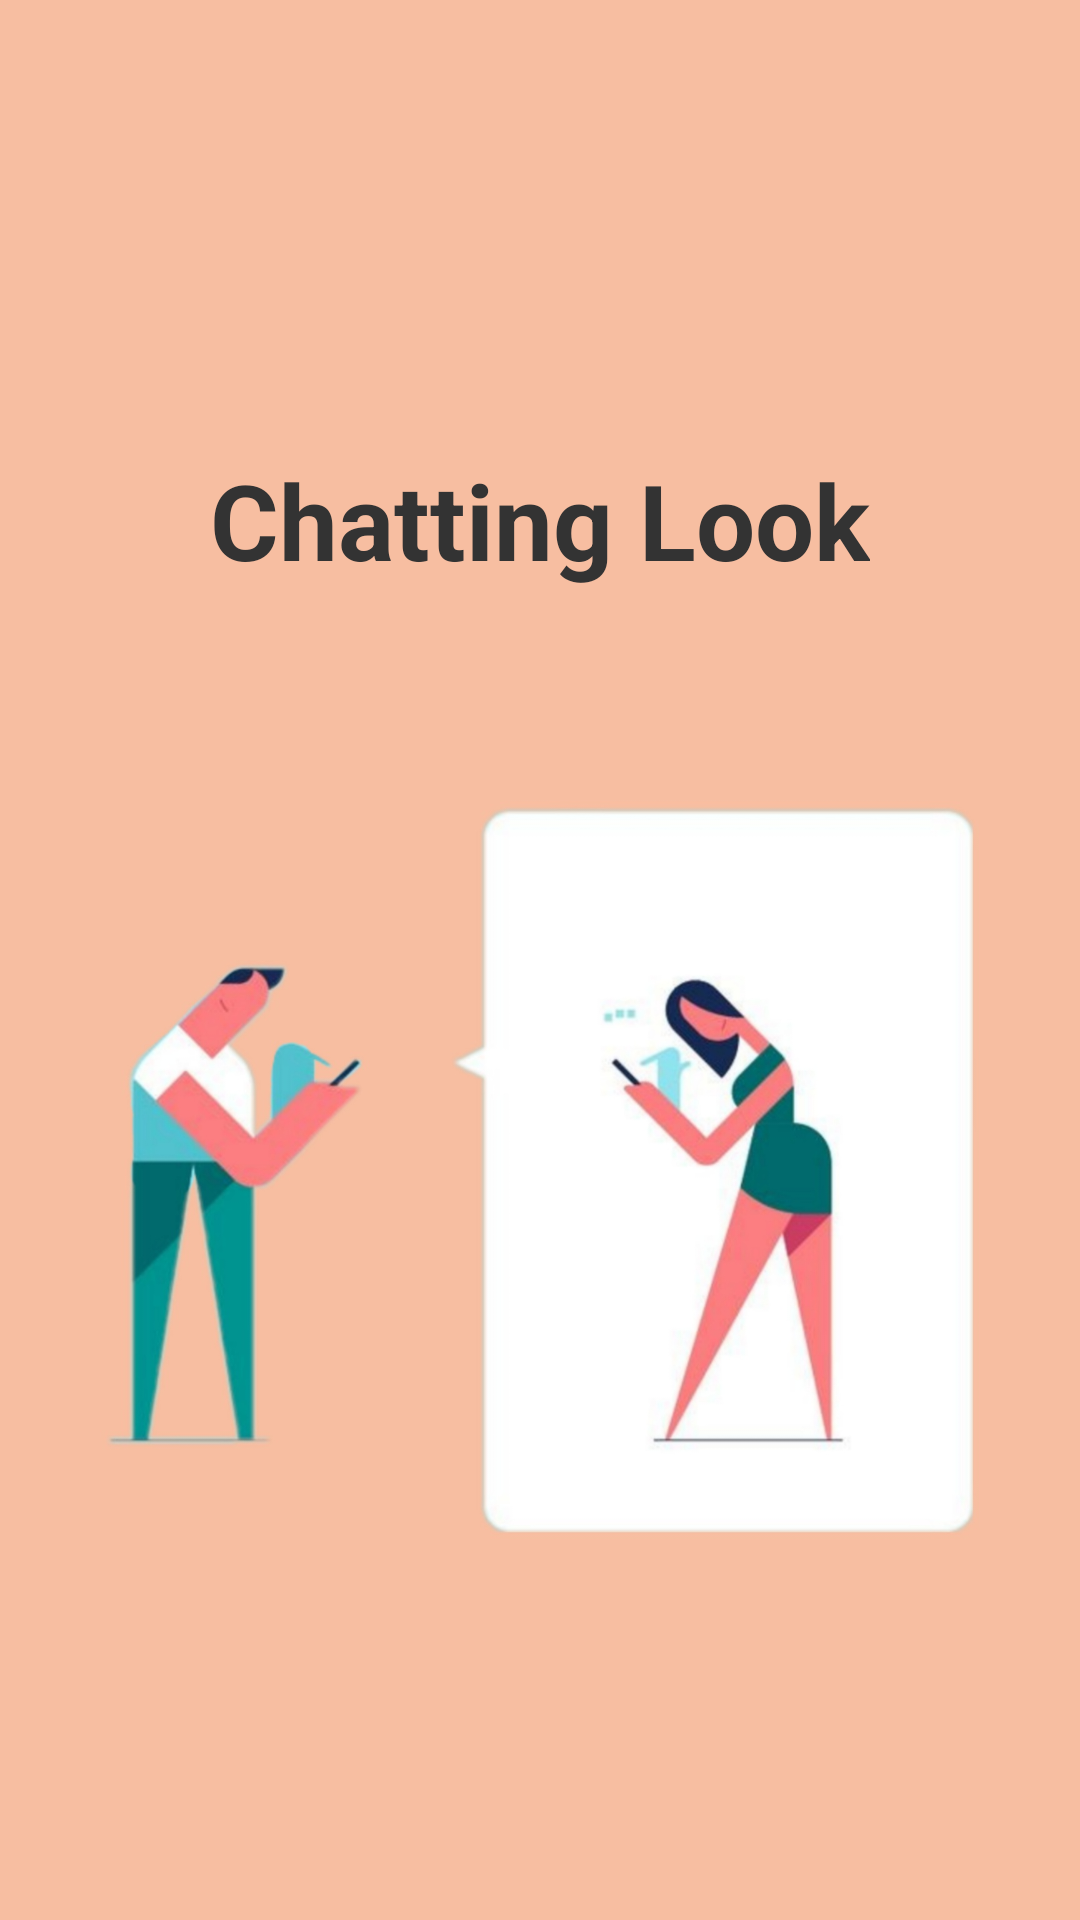

Produce the Android XML layout that renders to this screen, including the resource entries it uses.
<!-- AndroidManifest.xml: application theme Theme.ChattingLook -->
<!-- res/layout/activity_start.xml -->
<?xml version="1.0" encoding="utf-8"?>
<RelativeLayout xmlns:android="http://schemas.android.com/apk/res/android"
    xmlns:app="http://schemas.android.com/apk/res-auto"
    xmlns:tools="http://schemas.android.com/tools"
    android:layout_width="match_parent"
    android:layout_height="match_parent"
    tools:context=".StartActivity"
    android:background="#FFF7BEA1">

    <TextView
        android:layout_width="wrap_content"
        android:layout_height="wrap_content"
        android:text="Chatting Look"
        android:textStyle="bold"
        android:textSize="35sp"
        android:textColor="#FF333333"
        android:layout_centerHorizontal="true"
        android:layout_marginTop="150dp"
        />

    <ImageView
        android:layout_width="300dp"
        android:layout_height="300dp"
        android:layout_centerHorizontal="true"
        android:layout_alignParentBottom="true"
        android:layout_marginBottom="100dp"
        android:background="@drawable/back"/>


</RelativeLayout>
<!-- resources referenced by this layout -->
<resources>
  <!-- drawable back: jpg bitmap (drawable, 97607 bytes) -->
  <style name="Theme.ChattingLook" parent="Theme.MaterialComponents.DayNight.NoActionBar">
          
          <item name="colorPrimary">#FFD39076</item>
          <item name="colorPrimaryVariant">#FFC6855D</item>
          <item name="colorOnPrimary">@color/white</item>
          
          <item name="colorSecondary">@color/teal_200</item>
          <item name="colorSecondaryVariant">@color/teal_700</item>
          <item name="colorOnSecondary">@color/black</item>
          
          <item name="android:statusBarColor" tools:targetApi="l">?attr/colorPrimaryVariant</item>
          
      </style>
  <!-- not gathered from this repository: default colours our renderer supplied (Android Studio template values) -->
  <color name="teal_200">#FF03DAC5</color>
  <color name="teal_700">#FF018786</color>
  <color name="black">#FF000000</color>
  <color name="white">#FFFFFFFF</color>
</resources>
